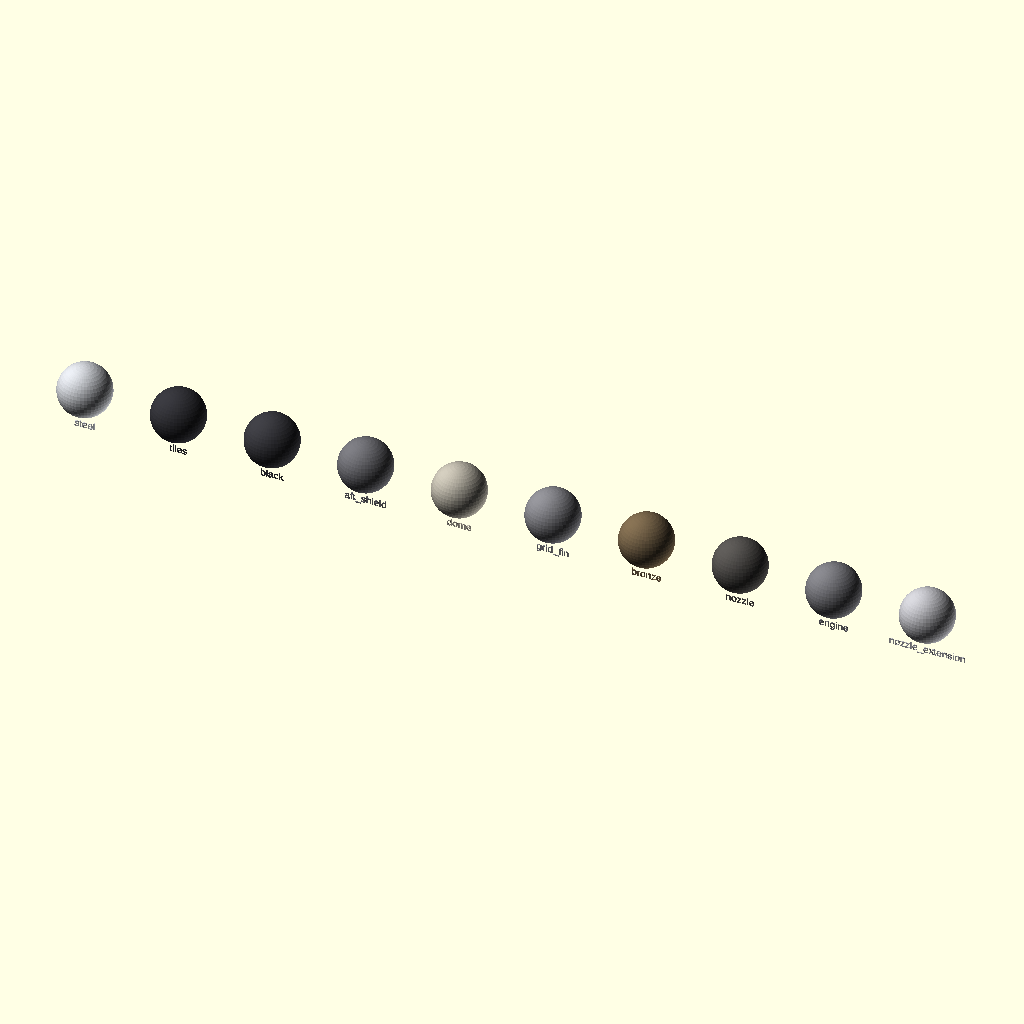
Cell 1: rendered with the file's own defaults.
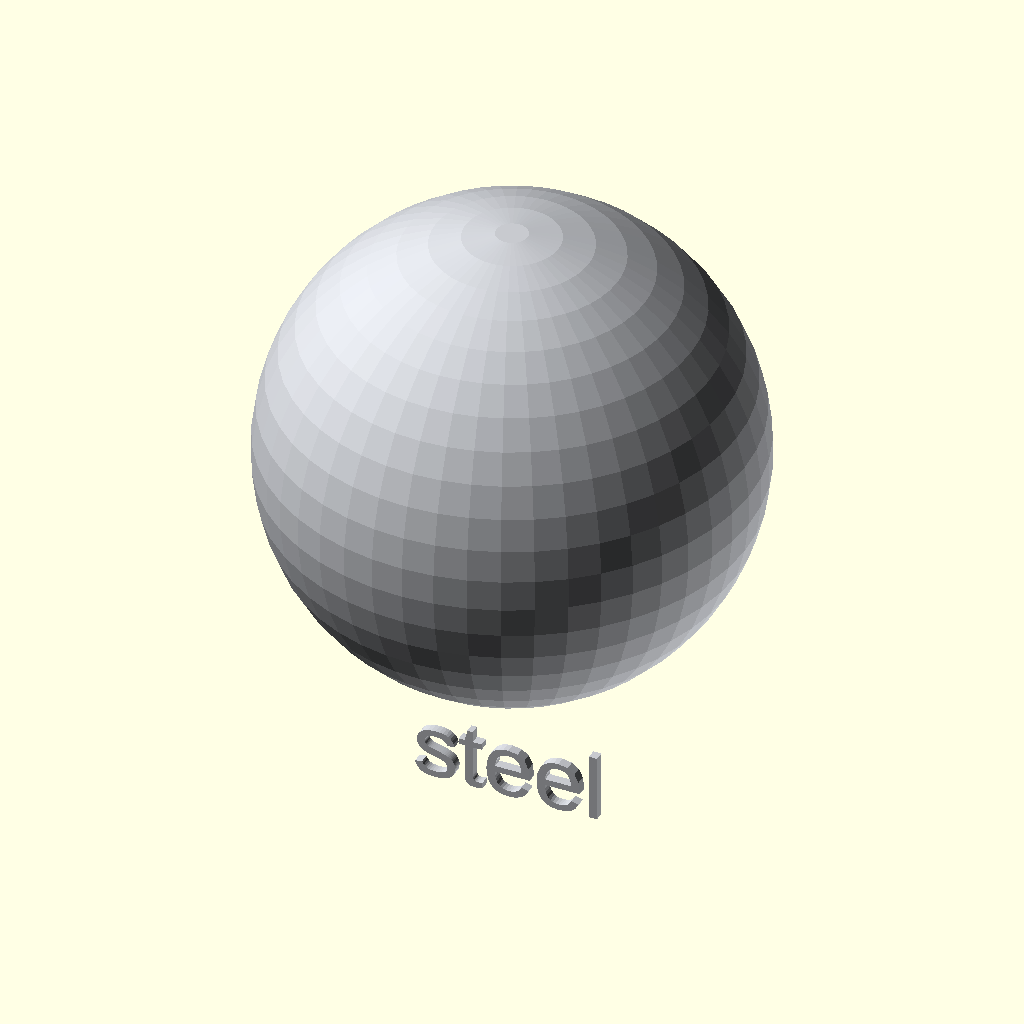
Cell 2: material = "steel" (everything else at default).
All cells are drawn from the same view direction (rotation 55°, 0°, 25°, orthographic, colour scheme Cornfield), but the view is re-fitted for each cell, so position and scale can differ between cells as well as the parameter.
The OpenSCAD source (model/materials.scad):
// The materials the vehicles are made of, for the other model files to pull in with
// use <materials.scad>. Rendered on its own, this file shows a ball of each material in its preview
// colour, with its name.
// OpenSCAD has no materials, only flat colours, which show in previews but not in a full render or
// an STL. So every part of a model is drawn inside made_of("name"), which colours it for previews,
// and each model file has a `material` setting that draws only the parts made of one material.
// scripts/render_blender.sh uses that to export each material as its own mesh, and gives each one a
// realistic surface in Blender, looked up by the names below.

/* [Materials] */
// Draws only the parts made of one material. "all" draws the whole model.
material = "all"; // [all, steel, tiles, black, aft_shield, dome, grid_fin, bronze, nozzle, engine, nozzle_extension]

/* [Hidden] */
// Each material's name, its colour in previews and what it is. Previews have no shine, so the dark
// materials are drawn lighter than they are, to keep their shapes readable.
function materials() = [
    ["steel", [0.78, 0.79, 0.81], "Bare stainless steel: the hulls, chines, raceways, truss and fittings"],
    ["tiles", [0.2, 0.2, 0.22], "The ship's black hexagonal heat-shield tiles"],
    ["black", [0.22, 0.22, 0.24], "Black-coated parts: the booster's aft skirt, its conduits and engine housings, the gimbal blocks, the truss's brackets and the ship's drogue cones"],
    ["aft_shield", [0.42, 0.42, 0.44], "The heat shield under the booster's thrust plate, and the ship's engine bay"],
    ["dome", [0.7, 0.68, 0.63], "The booster's forward dome inside the truss, a duller steel than the hull"],
    ["grid_fin", [0.5, 0.5, 0.52], "The booster's grid fins: dark, heat-stained steel"],
    ["bronze", [0.45, 0.38, 0.28], "The grid fins' bearings"],
    ["nozzle", [0.32, 0.31, 0.3], "Raptor nozzles: dark satin metal"],
    ["engine", [0.46, 0.46, 0.48], "Raptor chambers, powerheads and plumbing"],
    ["nozzle_extension", [0.72, 0.72, 0.74], "The Raptor Vacuum's lighter nozzle extension"]];

// A material's preview colour. Previews can recolour materials without editing this file through
// $colours, a list of [name, colour] pairs: -D '$colours=[["tiles", [0.62, 0.63, 0.68]]]' on
// OpenSCAD's command line draws the tiles light grey, which shows the shapes of the dark parts.
function material_colour(name) = let(
    found = [for (m = materials()) if (m[0] == name) m[1]],
    override = is_undef($colours) ? [] : [for (c = $colours) if (c[0] == name) c[1]])
    assert(len(found) == 1, str("made_of(): unknown material \"", name, "\""))
    len(override) > 0 ? override[0] : found[0];

// The material being drawn: "all" for the whole model, or the one material the model's `material`
// setting picks. The model files pass the setting down to every part as $material.
function drawing_material() = is_undef($material) ? "all" : $material;

// Draws its children, which are made of material `name`, in that material's preview colour, or
// nothing when another material is being drawn on its own. Only solid parts go inside it: anything
// cut away with difference() stays outside, so it is cut from every material.
module made_of(name) {
    colour = material_colour(name);
    m = drawing_material();
    if (m == "all" || m == name) color(colour) children();
}

// A ball of each material, with its name standing below it facing -Y
for (i = [0 : len(materials()) - 1]) let(name = materials()[i][0])
    translate([1800 * i, 0, 0]) made_of(name, $material = material) {
        sphere(500, $fn = 48);
        translate([0, 0, -800]) rotate([90, 0, 0]) linear_extrude(20) text(name, size = 140, halign = "center");
    }
Customizer parameters (derived from the source; name, type, default, range or options):
material: string, default "all", options "all", "steel", "tiles", "black", "aft_shield", "dome", "grid_fin", "bronze", "nozzle", "engine", "nozzle_extension"
